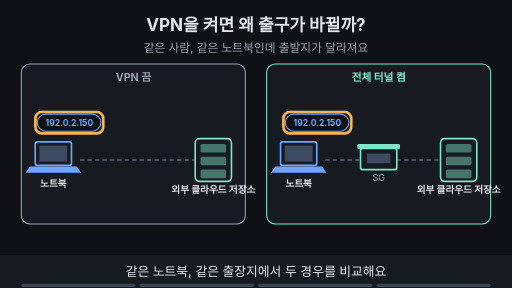
t = 0.00 s
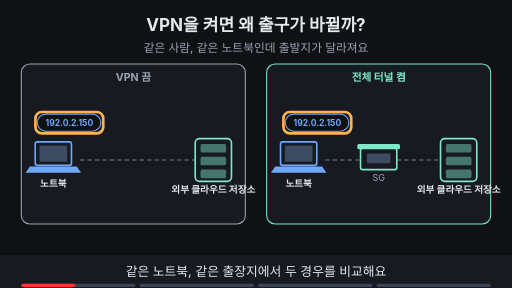
t = 1.88 s
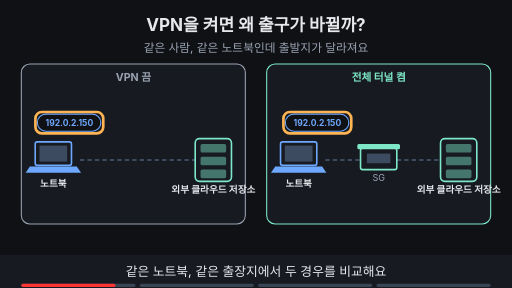
t = 3.30 s
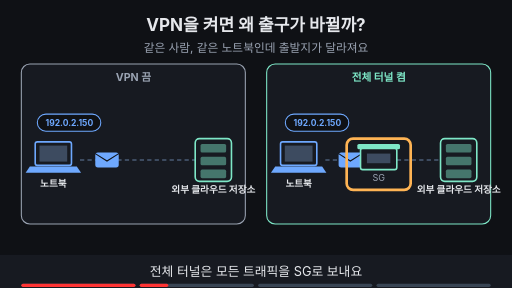
t = 5.00 s
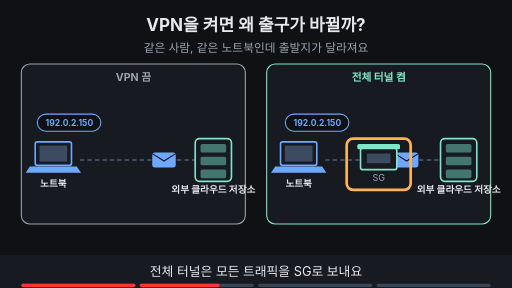
t = 6.80 s
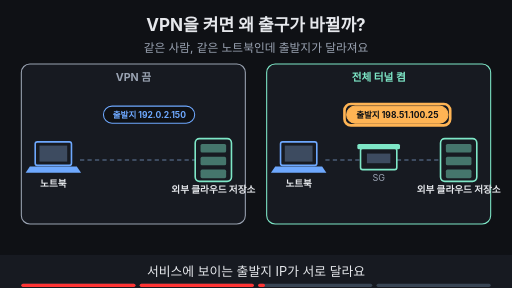
t = 8.24 s

The animated SVG that drew these frames (rendered in a browser with its animation timeline set to each time). Animation: 21 SMIL elements (animate=19,animateTransform=2); frames cover the first 8.24 s, repeats indefinitely.

<svg xmlns="http://www.w3.org/2000/svg" viewBox="0 0 960 540" width="960" height="540" font-family="-apple-system,'Apple SD Gothic Neo','Segoe UI',sans-serif">
<title>VPN을 켜면 왜 출구가 바뀔까?</title>
<rect width="960" height="540" fill="#0f1115"/>
<text x="480" y="58" text-anchor="middle" font-size="32" font-weight="700" fill="#e6e8ec">VPN을 켜면 왜 출구가 바뀔까?</text>
<text x="480" y="98" text-anchor="middle" font-size="22" fill="#9aa3b2">같은 사람, 같은 노트북인데 출발지가 달라져요</text>
<rect x="40" y="120" width="420" height="300" rx="16" fill="#171a21" stroke="#9aa3b2" stroke-width="2"/><text x="250" y="152" text-anchor="middle" font-size="20" font-weight="700" fill="#9aa3b2">VPN 끔</text><rect x="500" y="120" width="420" height="300" rx="16" fill="#171a21" stroke="#7ee7c7" stroke-width="2"/><text x="710" y="152" text-anchor="middle" font-size="20" font-weight="700" fill="#7ee7c7">전체 터널 켬</text><line x1="150" y1="300" x2="366" y2="300" stroke="#3d4b60" stroke-width="4" stroke-dasharray="8 6"/><line x1="610" y1="300" x2="676" y2="300" stroke="#3d4b60" stroke-width="4" stroke-dasharray="8 6"/><line x1="744" y1="300" x2="826" y2="300" stroke="#3d4b60" stroke-width="4" stroke-dasharray="8 6"/><g opacity="0"><animate attributeName="opacity" values="0;0;1;1;0;0" keyTimes="0;0.250;0.265;0.485;0.500;1" dur="16s" repeatCount="indefinite"/><g><animateTransform attributeName="transform" type="translate" values="165,300;165,300;355,300;355,300" keyTimes="0.000;0.275;0.475;1.000" dur="16s" repeatCount="indefinite"/><rect x="-22" y="-14" width="44" height="28" rx="5" fill="#6ea8fe"/><path d="M-22 -12 l22 14 l22 -14" fill="none" stroke="#0f1115" stroke-width="2"/></g></g><g opacity="0"><animate attributeName="opacity" values="0;0;1;1;0;0" keyTimes="0;0.250;0.265;0.485;0.500;1" dur="16s" repeatCount="indefinite"/><g><animateTransform attributeName="transform" type="translate" values="625,300;625,300;710,300;815,300;815,300" keyTimes="0.000;0.275;0.375;0.475;1.000" dur="16s" repeatCount="indefinite"/><rect x="-22" y="-14" width="44" height="28" rx="5" fill="#6ea8fe"/><path d="M-22 -12 l22 14 l22 -14" fill="none" stroke="#0f1115" stroke-width="2"/></g></g><rect x="66" y="266" width="68" height="44" rx="4" fill="#171a21" stroke="#6ea8fe" stroke-width="3"/><rect x="74" y="273" width="52" height="30" fill="#3d4b60"/><polygon points="56,312 144,312 152,324 48,324" fill="#6ea8fe"/><text x="100" y="350" text-anchor="middle" font-size="18" font-weight="700" fill="#e6e8ec">노트북</text><rect x="366" y="260" width="68" height="80" rx="8" fill="#171a21" stroke="#7ee7c7" stroke-width="3"/><rect x="376" y="270" width="48" height="16" rx="3" fill="#7ee7c7" fill-opacity="0.45"/><rect x="376" y="294" width="48" height="16" rx="3" fill="#7ee7c7" fill-opacity="0.45"/><rect x="376" y="318" width="48" height="16" rx="3" fill="#7ee7c7" fill-opacity="0.45"/><text x="400" y="362" text-anchor="middle" font-size="18" font-weight="700" fill="#e6e8ec">외부 클라우드 저장소</text><rect x="526" y="266" width="68" height="44" rx="4" fill="#171a21" stroke="#6ea8fe" stroke-width="3"/><rect x="534" y="273" width="52" height="30" fill="#3d4b60"/><polygon points="516,312 604,312 612,324 508,324" fill="#6ea8fe"/><text x="560" y="350" text-anchor="middle" font-size="18" font-weight="700" fill="#e6e8ec">노트북</text><rect x="676" y="278" width="68" height="40" rx="4" fill="#171a21" stroke="#7ee7c7" stroke-width="3"/><rect x="670" y="270" width="80" height="10" rx="3" fill="#7ee7c7"/><rect x="688" y="288" width="44" height="18" fill="#3d4b60"/><text x="710" y="340" text-anchor="middle" font-size="17" fill="#9aa3b2">SG</text><rect x="826" y="260" width="68" height="80" rx="8" fill="#171a21" stroke="#7ee7c7" stroke-width="3"/><rect x="836" y="270" width="48" height="16" rx="3" fill="#7ee7c7" fill-opacity="0.45"/><rect x="836" y="294" width="48" height="16" rx="3" fill="#7ee7c7" fill-opacity="0.45"/><rect x="836" y="318" width="48" height="16" rx="3" fill="#7ee7c7" fill-opacity="0.45"/><text x="860" y="362" text-anchor="middle" font-size="18" font-weight="700" fill="#e6e8ec">외부 클라우드 저장소</text><g opacity="1"><animate attributeName="opacity" values="1;1;0;0" keyTimes="0;0.485;0.500;1" dur="16s" repeatCount="indefinite"/><rect x="70" y="214" width="119" height="32" rx="16" fill="#0f1115" stroke="#6ea8fe" stroke-width="2"/><text x="130" y="235.76" text-anchor="middle" font-size="16" font-weight="700" fill="#6ea8fe">192.0.2.150</text><rect x="535" y="214" width="119" height="32" rx="16" fill="#0f1115" stroke="#6ea8fe" stroke-width="2"/><text x="595" y="235.76" text-anchor="middle" font-size="16" font-weight="700" fill="#6ea8fe">192.0.2.150</text></g><g opacity="1"><animate attributeName="opacity" values="1;1;0;0" keyTimes="0;0.235;0.250;1" dur="16s" repeatCount="indefinite"/><rect x="66.4" y="210.0" width="127.2" height="40" rx="12" fill="none" stroke="#ffb454" stroke-width="5"/></g><g opacity="1"><animate attributeName="opacity" values="1;1;0;0" keyTimes="0;0.235;0.250;1" dur="16s" repeatCount="indefinite"/><rect x="531.4" y="210.0" width="127.2" height="40" rx="12" fill="none" stroke="#ffb454" stroke-width="5"/></g><g opacity="0"><animate attributeName="opacity" values="0;0;1;1;0;0" keyTimes="0;0.250;0.265;0.485;0.500;1" dur="16s" repeatCount="indefinite"/><rect x="650" y="260" width="120" height="96" rx="12" fill="none" stroke="#ffb454" stroke-width="5"/></g><g opacity="0"><animate attributeName="opacity" values="0;0;1;1" keyTimes="0;0.500;0.515;1" dur="16s" repeatCount="indefinite"/><rect x="194" y="199" width="171" height="32" rx="16" fill="#0f1115" stroke="#6ea8fe" stroke-width="2"/><text x="280" y="220.76" text-anchor="middle" font-size="16" font-weight="700" fill="#6ea8fe">출발지 192.0.2.150</text></g><g opacity="0"><animate attributeName="opacity" values="0;0;1;1" keyTimes="0;0.500;0.515;1" dur="16s" repeatCount="indefinite"/><rect x="650" y="199" width="190" height="32" rx="16" fill="#ffb454" stroke="#ffb454" stroke-width="2"/><text x="745" y="220.76" text-anchor="middle" font-size="16" font-weight="700" fill="#0f1115">출발지 198.51.100.25</text></g><g opacity="0"><animate attributeName="opacity" values="0;0;1;1;0;0" keyTimes="0;0.500;0.515;0.735;0.750;1" dur="16s" repeatCount="indefinite"/><rect x="645.88" y="195.0" width="198.24" height="40" rx="12" fill="none" stroke="#ffb454" stroke-width="5"/></g><g opacity="0"><animate attributeName="opacity" values="0;0;1;1" keyTimes="0;0.750;0.765;1" dur="16s" repeatCount="indefinite"/><rect x="303" y="431" width="355" height="34" rx="17" fill="#7ee7c7" stroke="#7ee7c7" stroke-width="2"/><text x="480" y="454.48" text-anchor="middle" font-size="18" font-weight="700" fill="#0f1115">서비스가 보는 것은 마지막 출구 하나예요</text></g><g opacity="0"><animate attributeName="opacity" values="0;0;1;1" keyTimes="0;0.750;0.765;1" dur="16s" repeatCount="indefinite"/><rect x="298.56" y="427.0" width="362.88" height="42" rx="12" fill="none" stroke="#ffb454" stroke-width="5"/></g>
<rect x="0" y="478" width="960" height="62" fill="#171a21"/>
<g opacity="1"><animate attributeName="opacity" values="1;1;0;0" keyTimes="0;0.235;0.250;1" dur="16s" repeatCount="indefinite"/><text x="480" y="518" text-anchor="middle" font-size="24" fill="#e6e8ec">같은 노트북, 같은 출장지에서 두 경우를 비교해요</text></g>
<g opacity="0"><animate attributeName="opacity" values="0;0;1;1;0;0" keyTimes="0;0.250;0.265;0.485;0.500;1" dur="16s" repeatCount="indefinite"/><text x="480" y="518" text-anchor="middle" font-size="24" fill="#e6e8ec">전체 터널은 모든 트래픽을 SG로 보내요</text></g>
<g opacity="0"><animate attributeName="opacity" values="0;0;1;1;0;0" keyTimes="0;0.500;0.515;0.735;0.750;1" dur="16s" repeatCount="indefinite"/><text x="480" y="518" text-anchor="middle" font-size="24" fill="#e6e8ec">서비스에 보이는 출발지 IP가 서로 달라요</text></g>
<g opacity="0"><animate attributeName="opacity" values="0;0;1;1" keyTimes="0;0.750;0.765;1" dur="16s" repeatCount="indefinite"/><text x="480" y="518" text-anchor="middle" font-size="24" fill="#e6e8ec">IP는 마지막 출구를 말해 줄 뿐이에요</text></g>

<g aria-label="재생 진행 막대" data-stage-count="4"><g class="progress-segment" data-stage="1"><rect x="40" y="532" width="214" height="6" rx="3" fill="#394554"/><rect x="40" y="532" width="0" height="6" rx="3" fill="#ff3434"><animate attributeName="width" values="0;214;214" keyTimes="0;0.250000;1" dur="16s" repeatCount="indefinite"/></rect></g><g class="progress-segment" data-stage="2"><rect x="262" y="532" width="214" height="6" rx="3" fill="#394554"/><rect x="262" y="532" width="0" height="6" rx="3" fill="#ff3434"><animate attributeName="width" values="0;0;214;214" keyTimes="0;0.250000;0.500000;1" dur="16s" repeatCount="indefinite"/></rect></g><g class="progress-segment" data-stage="3"><rect x="484" y="532" width="214" height="6" rx="3" fill="#394554"/><rect x="484" y="532" width="0" height="6" rx="3" fill="#ff3434"><animate attributeName="width" values="0;0;214;214" keyTimes="0;0.500000;0.750000;1" dur="16s" repeatCount="indefinite"/></rect></g><g class="progress-segment" data-stage="4"><rect x="706" y="532" width="214" height="6" rx="3" fill="#394554"/><rect x="706" y="532" width="0" height="6" rx="3" fill="#ff3434"><animate attributeName="width" values="0;0;214" keyTimes="0;0.750000;1" dur="16s" repeatCount="indefinite"/></rect></g></g></svg>
